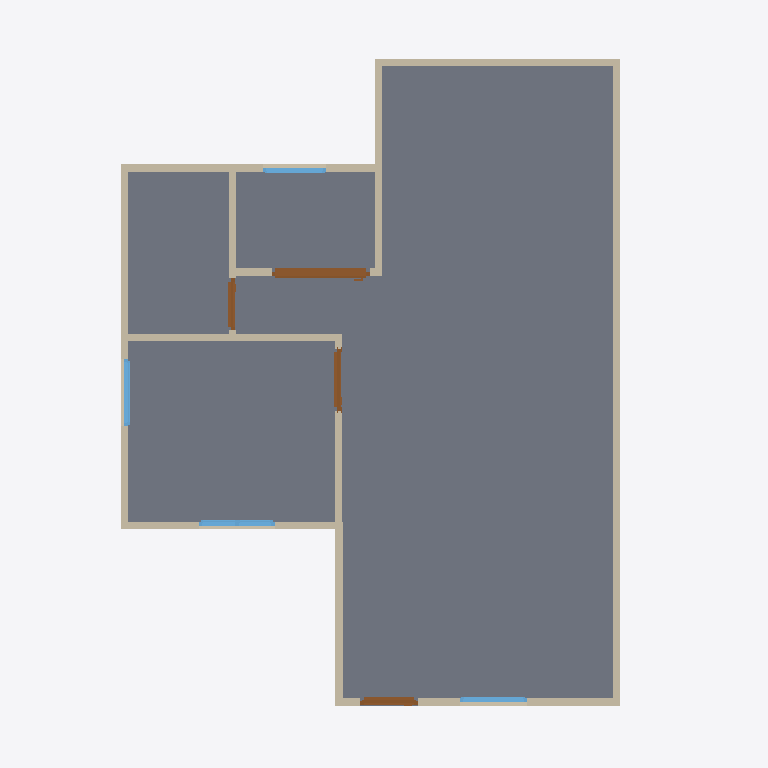
Plan cut of the same IFC building model at storey 'GF' (level 0.00 m, cut at 1.40 m), seen from above with north up, elements coloured by IFC class: 13 walls (beige), 4 doors (brown), 4 windows (light blue), 1 slab (grey). Cut surfaces are drawn darker.
Extent 10.0 m × 10.0 m × 4.1 m (x, y, z). Storeys (2): GF at 0.00 m; 2F at 3.00 m. Elements (24): 13 IfcWall, 4 IfcDoor, 4 IfcWindow, 2 IfcSlab, 1 IfcRoof.

HEADER;
FILE_DESCRIPTION(('ViewDefinition[DesignTransferView]'),'2;1');
FILE_NAME('s03-discussion.ifc','2026-10-05T09:49:37+08:00',(''),(''),'IfcOpenShell 0.8.5-post1','Bonsai 0.8.5-post1','Nobody');
FILE_SCHEMA(('IFC4'));
ENDSEC;
DATA;
#1=IFCPROJECT('0i3jZaEcrCcO9YjM6A$6KX',$,'My Project',$,$,$,$,(#10,#22),#5);
#27=IFCSITE('2nGngZZQTCIA7CjLzEDrrS',$,'My Site',$,$,#50,$,$,$,$,$,$,$,$);
#33=IFCBUILDING('2gFqXt5SrBc86tzCKwMcii',$,'My Building',$,$,#56,$,$,$,$,$,$);
#39=IFCBUILDINGSTOREY('0$hmVFWQzBJPdQ69fPKiSF',$,'2F',$,$,#5027,$,$,$,$);
#63=IFCBUILDINGSTOREY('3UHHvE5Hr6HgmA3JkUGQFf',$,'GF',$,$,#79,$,$,$,$);
#1132=IFCSLAB('0i$eWOa_L0Mu3iJGYGDwss',$,'Slab',$,$,#1140,#1147,$,$);
#114=IFCWALL('0esJ0QuIX2f8_gUvR6zSd3',$,'Wall',$,$,#125,#120,$,$);
#214=IFCWALL('1bHi$pRRDF08AxO6OYhWDz',$,'Wall',$,$,#529,#220,$,$);
#189=IFCWALL('0Oo9jk5RL6BBDSAWK4e8kF',$,'Wall',$,$,#200,#195,$,$);
#139=IFCWALL('1LKv1_aYn0fwt8sFYh_JKK',$,'Wall',$,$,#438,#145,$,$);
#87=IFCWALL('3or_4xuLbA58Ph90hDwTYW',$,'Wall',$,$,#625,#95,$,$);
#664=IFCWALL('23fs$C4A1FzwPMW0BoTvWt',$,'Wall',$,$,#675,#670,$,$);
#264=IFCWALL('0WlAKsMIj8_xa5oSjpljLy',$,'Wall',$,$,#593,#270,$,$);
#239=IFCWALL('2IWHwWhT95B8w6m1QLGpcp',$,'Wall',$,$,#561,#245,$,$);
#2139=IFCDOOR('0hVSqp6BfBRAP7MS3fSZGY',$,'Door',$,$,#4267,#2148,$,2.0,1.3811171054840088,$,.SLIDING_TO_LEFT.,$);
#639=IFCWALL('3Q9Rgns6f4ZQhwHFwA2klP',$,'Wall',$,$,#650,#645,$,$);
#769=IFCWALL('3PxTNWypv3KwW1_r8hyu0V',$,'Wall',$,$,#857,#775,$,$);
#164=IFCWALL('3A2DT86bT3HQoPmsN95VZl',$,'Wall',$,$,#470,#170,$,$);
#871=IFCWALL('0lDVhkM5P38QO82FOyrVz6',$,'Wall',$,$,#1048,#877,$,$);
#2747=IFCWINDOW('2G0ryfyxz9PvApM_pLac4i',$,'Window',$,$,#2974,#2756,$,0.8999999761581421,1.064604640007019,$,.DOUBLE_PANEL_VERTICAL.,$);
#1263=IFCDOOR('2kyTxouOD2wgEt7TTvizy3',$,'Door',$,$,#1446,#1272,$,2.0,0.8053467273712158,$,.SINGLE_SWING_LEFT.,$);
#1555=IFCDOOR('3mMlyIUhz3Cxw_ZoG24oUU',$,'Door',$,$,#1738,#1564,$,2.0,0.87245774269104,$,.SINGLE_SWING_RIGHT.,$);
#4357=IFCWINDOW('1GBijcrezEZOc1iCH5TpeG',$,'Window',$,$,#4618,#4366,$,0.8999999761581421,0.9509153366088867,$,.SINGLE_PANEL.,$);
#896=IFCWALL('1devFiVB92OuS_GykWnWbY',$,'Wall',$,$,#1085,#902,$,$);
#1847=IFCDOOR('13i2Px591EpAtf5Gcls2Jn',$,'Door',$,$,#2030,#1856,$,2.0,0.7308471202850342,$,.SINGLE_SWING_LEFT.,$);
#2404=IFCWINDOW('13P5Whi598ghCtULqVQ5w_',$,'Window',$,$,#4633,#2413,$,0.8999999761581421,0.9509153366088867,$,.SINGLE_PANEL.,$);
#4715=IFCWINDOW('1W6oS8g9L02h2or5wLF$nF',$,'Window',$,$,#5012,#4725,$,0.8999999761581421,0.8942867517471313,$,.SINGLE_PANEL.,$);
ENDSEC;
